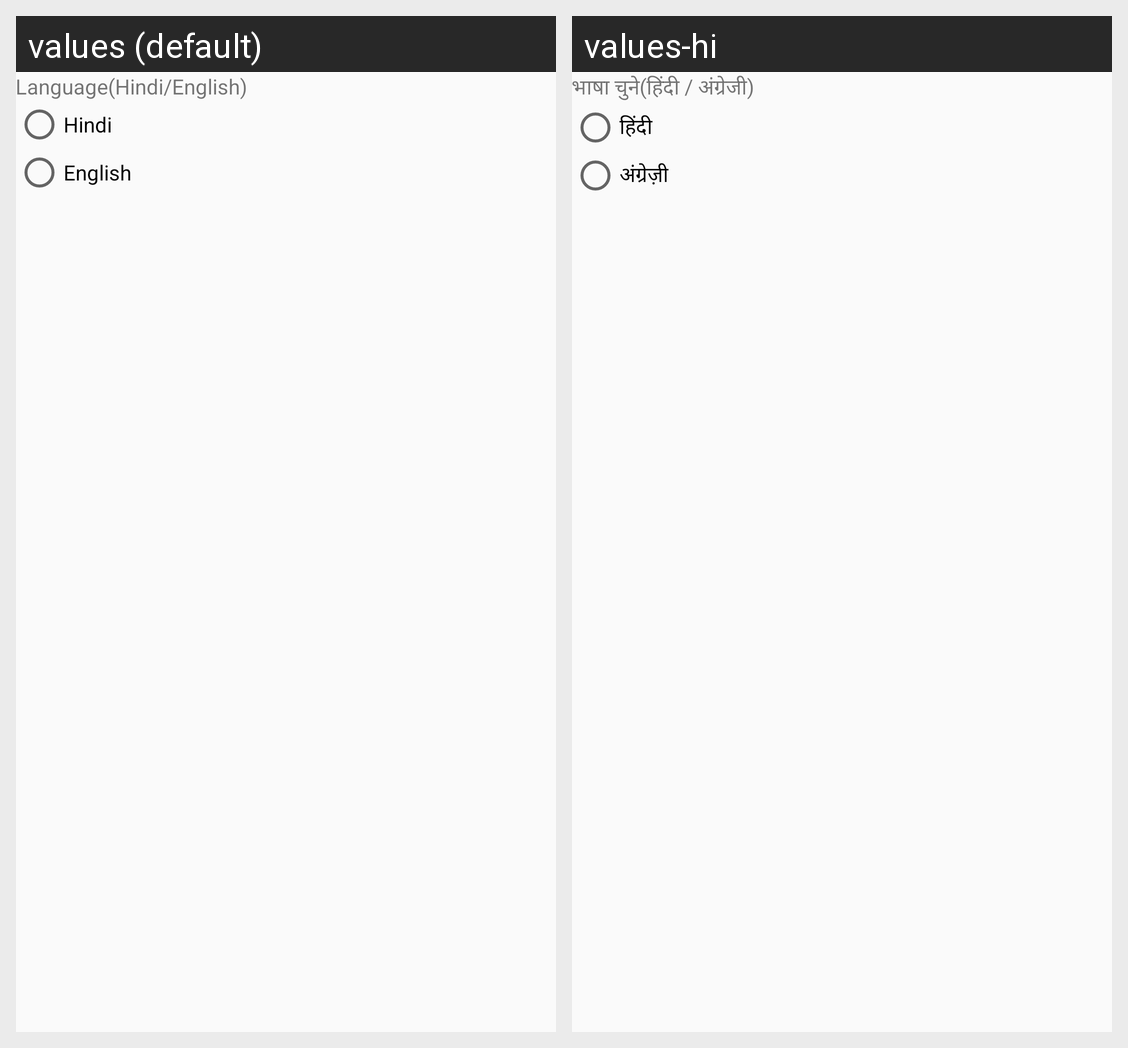

Strings drawn on this Android screen and how each of the app's shown locales translates them:
Android screen res/layout/radio.xml rendered under 2 locales, left to right: values (default), values-hi. Device: Nexus 5 (rendered at 1080×1920; each locale shown at half size, 540×960, under a caption strip naming it); theme AppTheme.
Strings drawn on this screen, with the default value and each locale's value (text and hints the layout hard-codes, and strings that could not be matched under every locale, appear in the picture but are not listed):

title_activity_language
  values: Language(Hindi/English)
  values-hi: भाषा चुने(हिंदी / अंग्रेजी)

hindi
  values: Hindi
  values-hi: हिंदी

english
  values: English
  values-hi: अंग्रेज़ी
